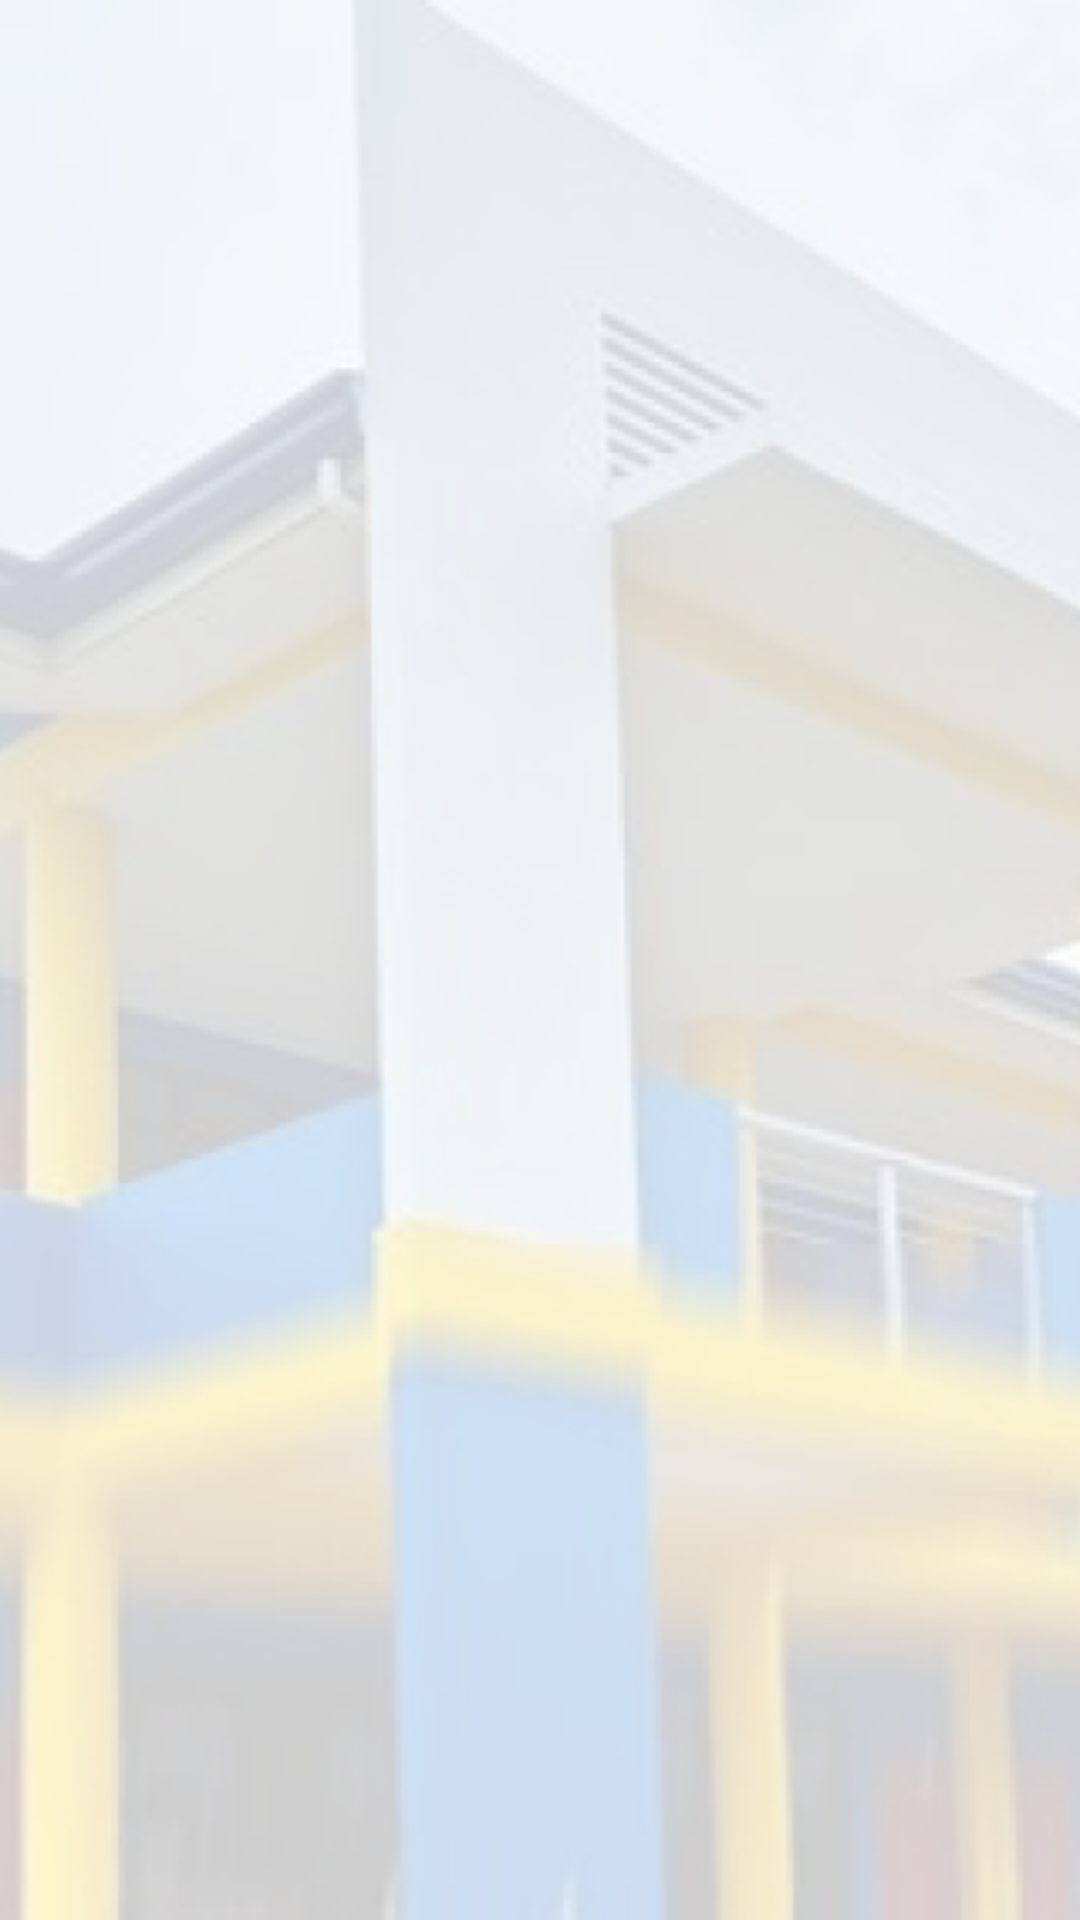

Write the Android layout XML for this screen, with the resource values it uses.
<!-- AndroidManifest.xml: application theme Theme.BISUCalapeOfficeSuppliesInventory -->
<!-- res/layout/activity_dashboard_layout.xml -->
<?xml version="1.0" encoding="utf-8"?>
<LinearLayout xmlns:android="http://schemas.android.com/apk/res/android"
    xmlns:app="http://schemas.android.com/apk/res-auto"
    xmlns:tools="http://schemas.android.com/tools"
    android:id="@+id/dashboardLayout"
    android:layout_width="match_parent"
    android:layout_height="match_parent"
    android:background="@drawable/backgrnd"
    android:orientation="vertical"
    android:padding="16dp"
    tools:context=".DashboardLayout">


</LinearLayout>
<!-- resources referenced by this layout -->
<resources>
  <!-- drawable backgrnd: png bitmap (drawable, 88372 bytes) -->
  <style name="Theme.BISUCalapeOfficeSuppliesInventory" parent="Theme.MaterialComponents.DayNight.DarkActionBar">
          
          <item name="colorPrimary">@color/purple_500</item>
          <item name="colorPrimaryVariant">@color/purple_700</item>
          <item name="colorOnPrimary">@color/white</item>
          
          <item name="colorSecondary">@color/teal_200</item>
          <item name="colorSecondaryVariant">@color/teal_700</item>
          <item name="colorOnSecondary">@color/black</item>
          
          <item name="android:statusBarColor" tools:targetApi="l">?attr/colorPrimaryVariant</item>
          
          <item name="mainTextColor">@color/teal_900</item>
          <item name="appBackgroundColor">@color/black_50</item>
          <item name="appContainerColor">@color/white</item>
          <item name="bottomNavColor">#f7f8fb</item>
          <item name="transparentBtnTextColor">#83a1ab</item>
          <item name="ratingTextColor">@color/teal_900</item>
          <item name="bottomNavItemsColor">@color/teal_900</item>
          <item name="itemCurveBgColor">@color/teal_650</item>
          <item name="furniColor">@color/teal_900</item>
          <item name="itemFragmentDescriptionText">@color/black_500</item>
      </style>
  <color name="purple_500">#FF6200EE</color>
  <color name="purple_700">#FF3700B3</color>
  <color name="white">#FFFFFFFF</color>
  <color name="teal_200">#81d1ea</color>
  <color name="teal_700">#21849e</color>
  <color name="black">#FF000000</color>
  <color name="teal_900">#114f5a</color>
  <color name="black_50">#f7f8fb</color>
  <color name="teal_650">#5196a2</color>
  <color name="black_500">#8f9093</color>
</resources>
